Run: headless pygame with SDL's dummy video driver; simulated clock (each Clock.tick advances the game by its frame time, no real sleeping); random seed 0; keys injected as events and as key.get_pressed() state; mouse plan: one left click at the window centre at the start of phase 2, then a move to the lower-right quarter at the start of phase 3.
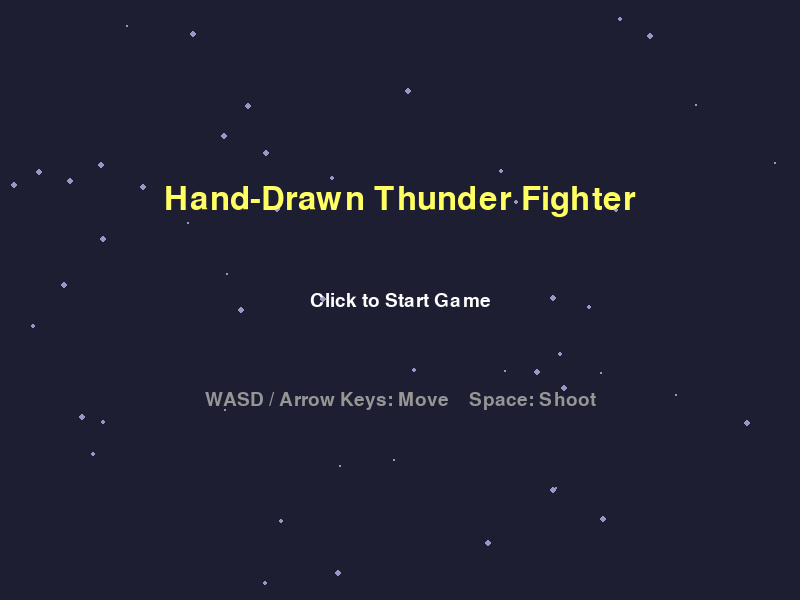
Frame 1 of 4 · flips 1–60 · no input
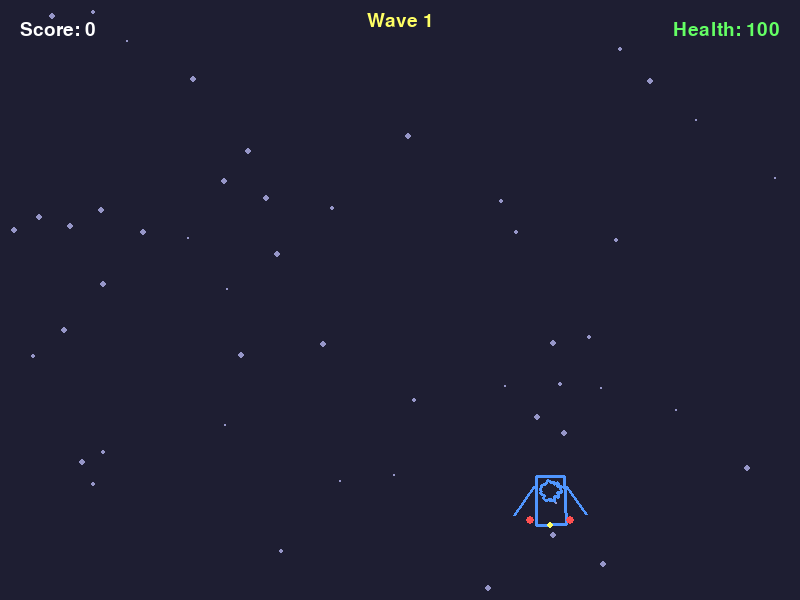
Frame 2 of 4 · flips 61–180 · clicked the window centre · tapped SPACE, RETURN · held RIGHT (→), D
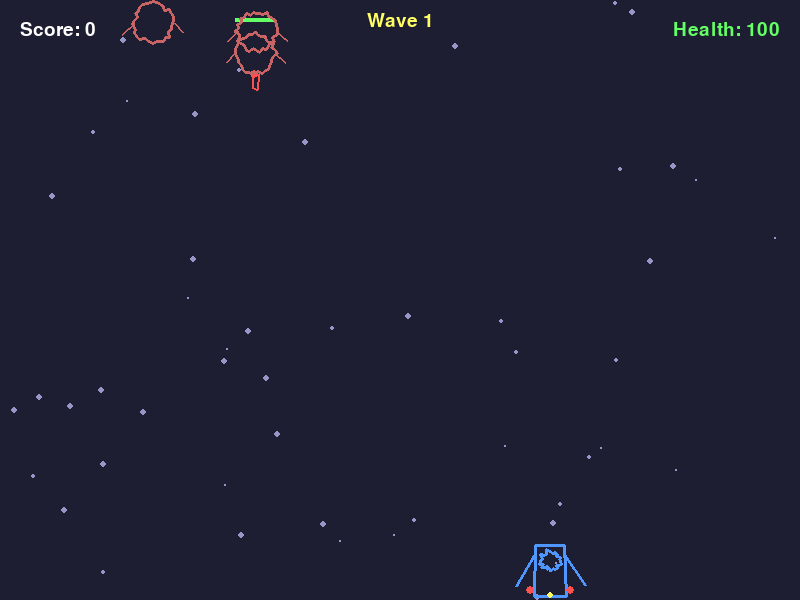
Frame 3 of 4 · flips 181–300 · moved the mouse to the lower-right quarter · held DOWN (↓), S
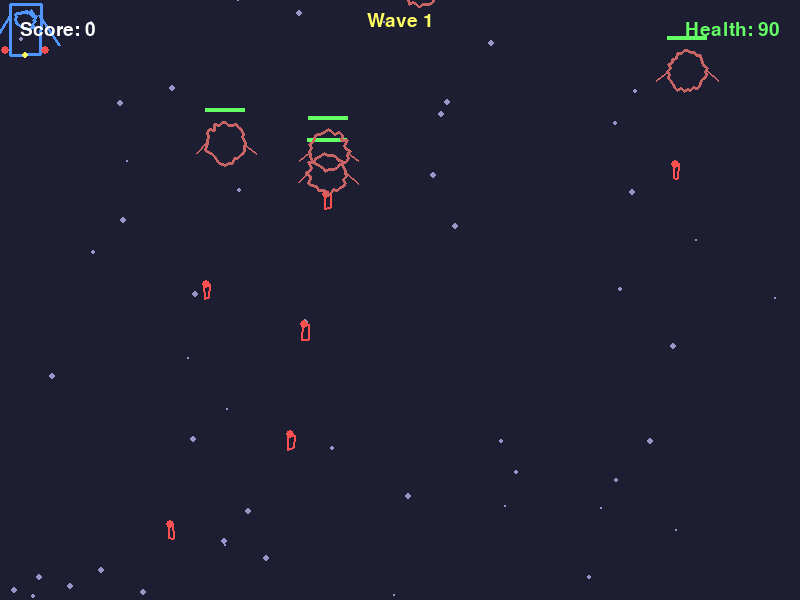
Frame 4 of 4 · flips 301–420 · held LEFT (←), A, UP (↑), W

The pygame program that drew these frames:

# -*- coding: utf-8 -*-
import pygame
import random
import math
from pygame.locals import *

SCREEN_WIDTH = 800
SCREEN_HEIGHT = 600
FPS = 60

WHITE = (255, 255, 255)
BLACK = (0, 0, 0)
RED = (255, 80, 80)
BLUE = (80, 150, 255)
YELLOW = (255, 255, 100)
GREEN = (100, 255, 100)
BG_COLOR = (30, 30, 50)
DAMAGE_COLOR = (255, 100, 100)


def draw_hand_drawn_circle(surface, color, center, radius, thickness=2):
    points = []
    for i in range(36):
        angle = i * 10
        wobble = random.randint(-2, 2)
        x = center[0] + int((radius + wobble) * math.cos(math.radians(angle)))
        y = center[1] + int((radius + wobble) * math.sin(math.radians(angle)))
        points.append((x, y))
    pygame.draw.lines(surface, color, True, points, thickness)


def draw_hand_drawn_line(surface, color, start, end, thickness=2):
    wobble_start = (start[0] + random.randint(-1, 1), start[1] + random.randint(-1, 1))
    wobble_end = (end[0] + random.randint(-1, 1), end[1] + random.randint(-1, 1))
    pygame.draw.line(surface, color, wobble_start, wobble_end, thickness)


def draw_hand_drawn_rect(surface, color, rect, thickness=2):
    x, y, w, h = rect
    points = [
        (x + random.randint(-1, 1), y + random.randint(-1, 1)),
        (x + w + random.randint(-1, 1), y + random.randint(-1, 1)),
        (x + w + random.randint(-1, 1), y + h + random.randint(-1, 1)),
        (x + random.randint(-1, 1), y + h + random.randint(-1, 1)),
    ]
    pygame.draw.lines(surface, color, True, points, thickness)


class Player:
    def __init__(self):
        self.x = SCREEN_WIDTH // 2
        self.y = SCREEN_HEIGHT - 100
        self.width = 50
        self.height = 60
        self.speed = 5
        self.health = 100
        self.max_health = 100
        self.shoot_cooldown = 0
        self.shoot_delay = 15
        self.hit_flash = 0
        self.hit_flash_max = 15

    def move(self, keys):
        if keys[K_LEFT] or keys[pygame.K_a]:
            self.x -= self.speed
        if keys[K_RIGHT] or keys[pygame.K_d]:
            self.x += self.speed
        if keys[K_UP] or keys[pygame.K_w]:
            self.y -= self.speed
        if keys[K_DOWN] or keys[pygame.K_s]:
            self.y += self.speed

        self.x = max(self.width // 2, min(SCREEN_WIDTH - self.width // 2, self.x))
        self.y = max(self.height // 2, min(SCREEN_HEIGHT - self.height // 2, self.y))

    def shoot(self):
        if self.shoot_cooldown == 0:
            self.shoot_cooldown = self.shoot_delay
            return Bullet(self.x, self.y - self.height // 2, -10, YELLOW)
        return None

    def take_damage(self, amount):
        self.health -= amount
        self.hit_flash = self.hit_flash_max
        if self.health < 0:
            self.health = 0

    def update(self):
        if self.shoot_cooldown > 0:
            self.shoot_cooldown -= 1
        if self.hit_flash > 0:
            self.hit_flash -= 1

    def draw(self, surface):
        cx, cy = self.x, self.y
        color = DAMAGE_COLOR if self.hit_flash > 0 else BLUE

        draw_hand_drawn_rect(surface, color, (cx - 15, cy - 25, 30, 50), 3)
        draw_hand_drawn_line(surface, color, (cx - 15, cy - 15), (cx - 35, cy + 15), 3)
        draw_hand_drawn_line(surface, color, (cx + 15, cy - 15), (cx + 35, cy + 15), 3)
        draw_hand_drawn_circle(surface, color, (cx, cy - 10), 10, 3)

        pygame.draw.circle(surface, RED, (cx - 20, cy + 20), 4)
        pygame.draw.circle(surface, RED, (cx + 20, cy + 20), 4)
        pygame.draw.circle(surface, YELLOW, (cx, cy + 25), 3)

    def get_rect(self):
        return pygame.Rect(self.x - self.width // 2, self.y - self.height // 2, self.width, self.height)


class Bullet:
    def __init__(self, x, y, speed, color):
        self.x = x
        self.y = y
        self.speed = speed
        self.color = color
        self.width = 6
        self.height = 15

    def update(self):
        self.y += self.speed

    def draw(self, surface):
        draw_hand_drawn_rect(surface, self.color, (self.x - 3, self.y - 7, 6, 14), 2)
        pygame.draw.circle(surface, self.color, (self.x, self.y - 7), 4)

    def get_rect(self):
        return pygame.Rect(self.x - self.width // 2, self.y - self.height // 2, self.width, self.height)

    def is_off_screen(self):
        return self.y < -20 or self.y > SCREEN_HEIGHT + 20


class Enemy:
    def __init__(self, x, y, enemy_type):
        self.x = x
        self.y = y
        self.type = enemy_type
        self.speed = 2 + enemy_type
        self.health = 20 + enemy_type * 15
        self.max_health = self.health
        self.shoot_cooldown = random.randint(0, 60)
        self.shoot_delay = 60 - enemy_type * 10
        self.width = 40 + enemy_type * 10
        self.height = 40 + enemy_type * 10
        self.direction = 1
        self.hit_flash = 0
        self.hit_flash_max = 10

    def update(self):
        self.y += self.speed * 0.5
        self.x += self.direction * self.speed * 0.3

        if self.x < 50 or self.x > SCREEN_WIDTH - 50:
            self.direction *= -1

        if self.shoot_cooldown > 0:
            self.shoot_cooldown -= 1
        if self.hit_flash > 0:
            self.hit_flash -= 1

    def shoot(self):
        if self.shoot_cooldown == 0 and self.y > 50:
            self.shoot_cooldown = self.shoot_delay
            return Bullet(self.x, self.y + self.height // 2, 5, RED)
        return None

    def take_damage(self, amount):
        self.health -= amount
        self.hit_flash = self.hit_flash_max
        if self.health < 0:
            self.health = 0

    def draw(self, surface):
        cx, cy = self.x, self.y
        size = self.width // 2

        base_color = (200, 100, 100) if self.type == 0 else (150, 150, 200) if self.type == 1 else (200, 200, 100)
        color = DAMAGE_COLOR if self.hit_flash > 0 else base_color

        if self.type == 0:
            draw_hand_drawn_circle(surface, color, (cx, cy), size, 3)
            draw_hand_drawn_line(surface, color, (cx - size, cy), (cx - size - 10, cy + 10), 2)
            draw_hand_drawn_line(surface, color, (cx + size, cy), (cx + size + 10, cy + 10), 2)
        elif self.type == 1:
            draw_hand_drawn_rect(surface, color, (cx - size, cy - size, size * 2, size * 2), 3)
            draw_hand_drawn_line(surface, color, (cx - size, cy - size), (cx - size - 8, cy - size - 8), 2)
            draw_hand_drawn_line(surface, color, (cx + size, cy - size), (cx + size + 8, cy - size - 8), 2)
        else:
            draw_hand_drawn_circle(surface, color, (cx, cy), size, 3)
            draw_hand_drawn_circle(surface, color, (cx, cy), size - 10, 2)
            draw_hand_drawn_line(surface, color, (cx, cy - size), (cx, cy - size - 15), 3)

        bar_width = size * 2
        bar_height = 4
        health_ratio = self.health / self.max_health
        pygame.draw.rect(surface, RED, (cx - size, cy - size - 15, bar_width, bar_height))
        pygame.draw.rect(surface, GREEN, (cx - size, cy - size - 15, int(bar_width * health_ratio), bar_height))

    def get_rect(self):
        return pygame.Rect(self.x - self.width // 2, self.y - self.height // 2, self.width, self.height)

    def is_off_screen(self):
        return self.y > SCREEN_HEIGHT + 50


class Explosion:
    def __init__(self, x, y):
        self.x = x
        self.y = y
        self.frame = 0
        self.max_frames = 20

    def update(self):
        self.frame += 1

    def draw(self, surface):
        progress = self.frame / self.max_frames
        radius = int(20 + progress * 30)

        colors = [(255, 200, 100), (255, 100, 50), (255, 50, 50)]
        for i, color in enumerate(colors):
            r = radius - i * 5
            if r > 0:
                draw_hand_drawn_circle(surface, color, (self.x, self.y), r, 2)

    def is_finished(self):
        return self.frame >= self.max_frames


class DamageNumber:
    def __init__(self, x, y, damage):
        self.x = x
        self.y = y
        self.damage = damage
        self.frame = 0
        self.max_frames = 30

    def update(self):
        self.frame += 1
        self.y -= 1

    def draw(self, surface, font):
        alpha = int(255 * (1 - self.frame / self.max_frames))
        text = font.render(f"-{self.damage}", True, RED)
        text.set_alpha(alpha)
        surface.blit(text, (self.x - text.get_width() // 2, self.y))

    def is_finished(self):
        return self.frame >= self.max_frames


class Star:
    def __init__(self):
        self.x = random.randint(0, SCREEN_WIDTH)
        self.y = random.randint(0, SCREEN_HEIGHT)
        self.size = random.randint(1, 3)
        self.speed = self.size * 0.5

    def update(self):
        self.y += self.speed
        if self.y > SCREEN_HEIGHT:
            self.y = 0
            self.x = random.randint(0, SCREEN_WIDTH)

    def draw(self, surface):
        pygame.draw.circle(surface, (150, 150, 200), (self.x, self.y), self.size)


class Game:
    def __init__(self):
        pygame.init()
        self.screen = pygame.display.set_mode((SCREEN_WIDTH, SCREEN_HEIGHT))
        pygame.display.set_caption("Hand-Drawn Thunder Fighter")

        try:
            self.font = pygame.font.SysFont("microsoftyahei", 48)
            self.small_font = pygame.font.SysFont("microsoftyahei", 28)
            self.damage_font = pygame.font.SysFont("microsoftyahei", 20)
        except:
            try:
                self.font = pygame.font.SysFont("simhei", 48)
                self.small_font = pygame.font.SysFont("simhei", 28)
                self.damage_font = pygame.font.SysFont("simhei", 20)
            except:
                self.font = pygame.font.Font(None, 48)
                self.small_font = pygame.font.Font(None, 28)
                self.damage_font = pygame.font.Font(None, 20)

        self.clock = pygame.time.Clock()

        self.state = "menu"
        self.player = None
        self.bullets = []
        self.enemy_bullets = []
        self.enemies = []
        self.explosions = []
        self.damage_numbers = []
        self.stars = [Star() for _ in range(50)]
        self.score = 0
        self.wave = 0
        self.wave_timer = 0
        self.enemies_in_wave = 0
        self.max_enemies_in_wave = 0

    def reset_game(self):
        self.player = Player()
        self.bullets = []
        self.enemy_bullets = []
        self.enemies = []
        self.explosions = []
        self.damage_numbers = []
        self.score = 0
        self.wave = 0
        self.wave_timer = 0
        self.enemies_in_wave = 0
        self.max_enemies_in_wave = 0
        self.start_next_wave()

    def start_next_wave(self):
        self.wave += 1
        self.wave_timer = 90
        self.enemies_in_wave = 0
        self.max_enemies_in_wave = 5 + self.wave * 2

    def spawn_enemy(self):
        if self.enemies_in_wave < self.max_enemies_in_wave:
            x = random.randint(80, SCREEN_WIDTH - 80)
            enemy_type = min(2, (self.wave - 1) // 2)
            if self.wave > 3:
                enemy_type = random.randint(0, min(2, self.wave // 2))
            self.enemies.append(Enemy(x, -50, enemy_type))
            self.enemies_in_wave += 1

    def check_collision(self, rect1, rect2):
        return rect1.colliderect(rect2)

    def handle_menu(self, event):
        if event.type == MOUSEBUTTONDOWN:
            if event.button == 1:
                self.state = "playing"
                self.reset_game()

    def handle_game(self, event):
        if event.type == KEYDOWN:
            if event.key == K_ESCAPE:
                self.state = "menu"

    def draw_menu(self):
        self.screen.fill(BG_COLOR)

        for star in self.stars:
            star.draw(self.screen)

        title = self.font.render("Hand-Drawn Thunder Fighter", True, YELLOW)
        title_rect = title.get_rect(center=(SCREEN_WIDTH // 2, SCREEN_HEIGHT // 3))
        self.screen.blit(title, title_rect)

        prompt = self.small_font.render("Click to Start Game", True, WHITE)
        prompt_rect = prompt.get_rect(center=(SCREEN_WIDTH // 2, SCREEN_HEIGHT // 2))
        self.screen.blit(prompt, prompt_rect)

        controls = self.small_font.render("WASD / Arrow Keys: Move    Space: Shoot", True, (150, 150, 150))
        controls_rect = controls.get_rect(center=(SCREEN_WIDTH // 2, SCREEN_HEIGHT * 2 // 3))
        self.screen.blit(controls, controls_rect)

        pygame.display.flip()

    def draw_game(self):
        self.screen.fill(BG_COLOR)

        for star in self.stars:
            star.draw(self.screen)

        for bullet in self.bullets:
            bullet.draw(self.screen)

        for bullet in self.enemy_bullets:
            bullet.draw(self.screen)

        for enemy in self.enemies:
            enemy.draw(self.screen)

        self.player.draw(self.screen)

        for explosion in self.explosions:
            explosion.draw(self.screen)

        for damage_num in self.damage_numbers:
            damage_num.draw(self.screen, self.damage_font)

        score_text = self.small_font.render(f"Score: {self.score}", True, WHITE)
        self.screen.blit(score_text, (20, 20))

        wave_text = self.small_font.render(f"Wave {self.wave}", True, YELLOW)
        wave_rect = wave_text.get_rect(center=(SCREEN_WIDTH // 2, 20))
        self.screen.blit(wave_text, wave_rect)

        health_text = self.small_font.render(f"Health: {self.player.health}", True, GREEN)
        health_rect = health_text.get_rect(topright=(SCREEN_WIDTH - 20, 20))
        self.screen.blit(health_text, health_rect)

        if self.wave_timer > 0:
            wave_start = self.font.render(f"Wave {self.wave} Coming!", True, RED)
            wave_start_rect = wave_start.get_rect(center=(SCREEN_WIDTH // 2, SCREEN_HEIGHT // 2))
            self.screen.blit(wave_start, wave_start_rect)

        pygame.display.flip()

    def draw_game_over(self):
        overlay = pygame.Surface((SCREEN_WIDTH, SCREEN_HEIGHT))
        overlay.set_alpha(128)
        overlay.fill(BLACK)
        self.screen.blit(overlay, (0, 0))

        game_over = self.font.render("Game Over!", True, RED)
        game_over_rect = game_over.get_rect(center=(SCREEN_WIDTH // 2, SCREEN_HEIGHT // 3))
        self.screen.blit(game_over, game_over_rect)

        final_score = self.small_font.render(f"Final Score: {self.score}", True, WHITE)
        score_rect = final_score.get_rect(center=(SCREEN_WIDTH // 2, SCREEN_HEIGHT // 2))
        self.screen.blit(final_score, score_rect)

        prompt = self.small_font.render("Click to Return to Menu", True, YELLOW)
        prompt_rect = prompt.get_rect(center=(SCREEN_WIDTH // 2, SCREEN_HEIGHT * 2 // 3))
        self.screen.blit(prompt, prompt_rect)

        pygame.display.flip()

    def update_menu(self):
        for star in self.stars:
            star.update()

    def update_game(self):
        if self.wave_timer > 0:
            self.wave_timer -= 1
            return

        keys = pygame.key.get_pressed()
        self.player.move(keys)

        if keys[K_SPACE]:
            bullet = self.player.shoot()
            if bullet:
                self.bullets.append(bullet)

        self.player.update()

        for star in self.stars:
            star.update()

        if random.randint(0, 40) == 0:
            self.spawn_enemy()

        for bullet in self.bullets[:]:
            bullet.update()
            if bullet.is_off_screen():
                self.bullets.remove(bullet)

        for bullet in self.enemy_bullets[:]:
            bullet.update()
            if bullet.is_off_screen():
                self.enemy_bullets.remove(bullet)

        for enemy in self.enemies[:]:
            enemy.update()
            bullet = enemy.shoot()
            if bullet:
                self.enemy_bullets.append(bullet)
            if enemy.is_off_screen():
                self.enemies.remove(enemy)

        for explosion in self.explosions[:]:
            explosion.update()
            if explosion.is_finished():
                self.explosions.remove(explosion)

        for damage_num in self.damage_numbers[:]:
            damage_num.update()
            if damage_num.is_finished():
                self.damage_numbers.remove(damage_num)

        for bullet in self.bullets[:]:
            for enemy in self.enemies[:]:
                if self.check_collision(bullet.get_rect(), enemy.get_rect()):
                    if bullet in self.bullets:
                        self.bullets.remove(bullet)
                    damage = 10
                    enemy.take_damage(damage)
                    self.damage_numbers.append(DamageNumber(enemy.x, enemy.y - 20, damage))
                    if enemy.health <= 0:
                        self.explosions.append(Explosion(enemy.x, enemy.y))
                        self.enemies.remove(enemy)
                        self.score += (enemy.type + 1) * 100
                    break

        for bullet in self.enemy_bullets[:]:
            if self.check_collision(bullet.get_rect(), self.player.get_rect()):
                self.enemy_bullets.remove(bullet)
                damage = 10
                self.player.take_damage(damage)
                self.damage_numbers.append(DamageNumber(self.player.x, self.player.y - 30, damage))
                if self.player.health <= 0:
                    self.state = "gameover"

        for enemy in self.enemies[:]:
            if self.check_collision(enemy.get_rect(), self.player.get_rect()):
                self.explosions.append(Explosion(enemy.x, enemy.y))
                self.enemies.remove(enemy)
                damage = 30
                self.player.take_damage(damage)
                self.damage_numbers.append(DamageNumber(self.player.x, self.player.y - 30, damage))
                if self.player.health <= 0:
                    self.state = "gameover"

        if len(self.enemies) == 0 and self.enemies_in_wave >= self.max_enemies_in_wave:
            if self.wave >= 5:
                self.state = "gameover"
            else:
                self.start_next_wave()

    def run(self):
        running = True
        while running:
            self.clock.tick(FPS)

            for event in pygame.event.get():
                if event.type == QUIT:
                    running = False

                if self.state == "menu":
                    self.handle_menu(event)
                elif self.state == "playing":
                    self.handle_game(event)
                elif self.state == "gameover":
                    if event.type == MOUSEBUTTONDOWN:
                        if event.button == 1:
                            self.state = "menu"

            if self.state == "menu":
                self.update_menu()
                self.draw_menu()
            elif self.state == "playing":
                self.update_game()
                self.draw_game()
            elif self.state == "gameover":
                self.draw_game_over()

        pygame.quit()


if __name__ == "__main__":
    game = Game()
    game.run()
